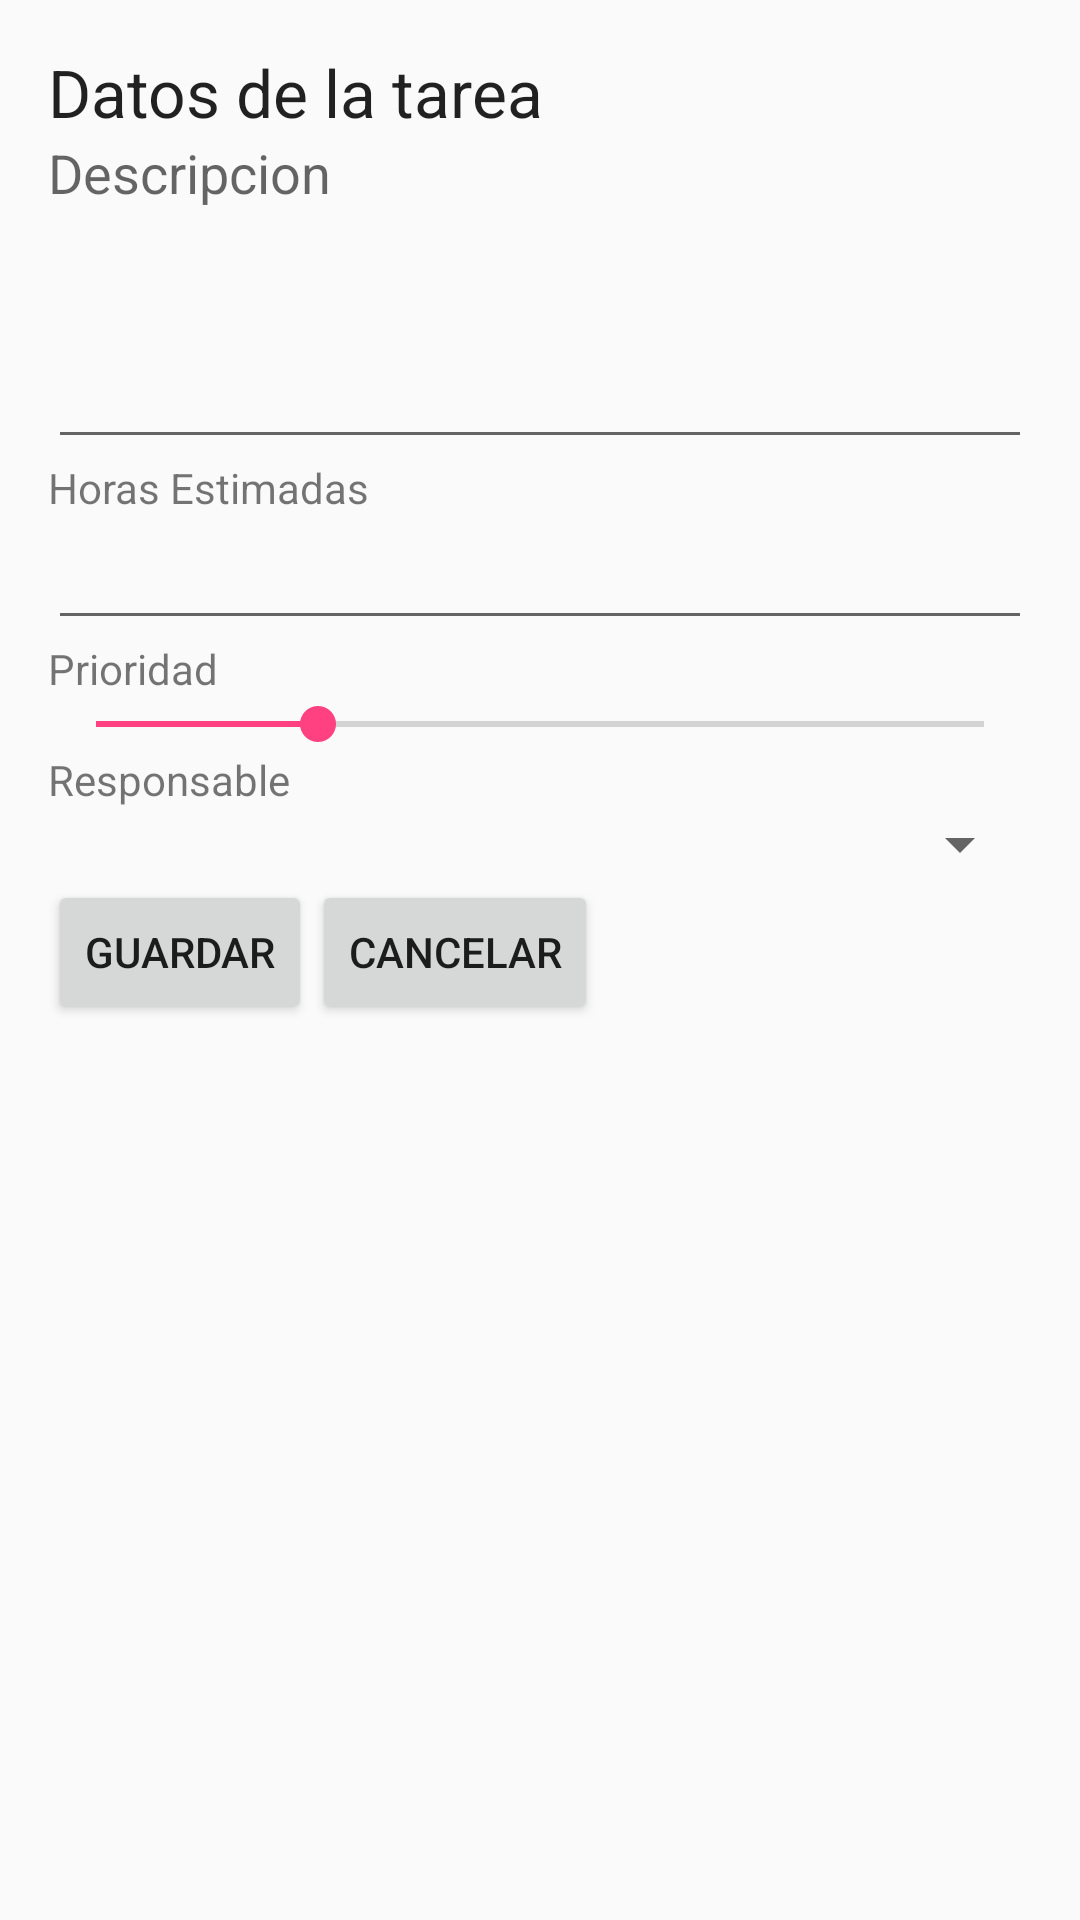

This screen was rendered from an Android layout file. Write that file and the resources it references.
<!-- AndroidManifest.xml: application theme AppTheme -->
<!-- res/layout/activity_alta_tarea.xml -->
<?xml version="1.0" encoding="utf-8"?>
<LinearLayout xmlns:android="http://schemas.android.com/apk/res/android"
    xmlns:tools="http://schemas.android.com/tools"
    android:orientation="vertical"
    android:layout_width="match_parent"
    android:layout_height="match_parent"
    android:paddingBottom="@dimen/activity_vertical_margin"
    android:paddingLeft="@dimen/activity_horizontal_margin"
    android:paddingRight="@dimen/activity_horizontal_margin"
    android:paddingTop="@dimen/activity_vertical_margin"
    tools:context="dam.isi.frsf.utn.edu.ar.lab05.AltaTareaActivity">

    <TextView
        android:layout_width="match_parent"
        android:layout_height="wrap_content"
        android:textAppearance="?android:attr/textAppearanceLarge"
        android:text="Datos de la tarea"
        android:id="@+id/textView" />

    <TextView
        android:layout_width="match_parent"
        android:layout_height="wrap_content"
        android:textAppearance="?android:attr/textAppearanceMedium"
        android:text="Descripcion"
        android:id="@+id/textView2"
        android:layout_marginEnd="70dp" />

    <EditText
        android:layout_width="match_parent"
        android:layout_height="wrap_content"
        android:id="@+id/editTextDescripcion"

        android:lines="3" />

    <TextView
        android:layout_width="match_parent"
        android:layout_height="wrap_content"
        android:textAppearance="?android:attr/textAppearanceSmall"
        android:text="Horas Estimadas"
        android:id="@+id/textView3" />

    <EditText
        android:layout_width="match_parent"
        android:layout_height="wrap_content"
        android:id="@+id/editTextHorasEstimadas"
        android:inputType="number" />

    <TextView
        android:layout_width="wrap_content"
        android:layout_height="wrap_content"
        android:textAppearance="?android:attr/textAppearanceSmall"
        android:text="Prioridad"
        android:id="@+id/textView4" />

    <SeekBar
        android:layout_width="match_parent"
        android:layout_height="wrap_content"
        android:id="@+id/seekBarPrioridad"
        android:max="4"
        android:progress="1"
        android:indeterminate="false" />

    <TextView
        android:layout_width="wrap_content"
        android:layout_height="wrap_content"
        android:textAppearance="?android:attr/textAppearanceSmall"
        android:text="Responsable"
        android:id="@+id/textView5" />

    <Spinner
        android:layout_width="match_parent"
        android:layout_height="wrap_content"
        android:id="@+id/spinnerReponsable" />
    <LinearLayout
        android:orientation="horizontal"
        android:layout_width="match_parent"
        android:layout_height="wrap_content">
    <Button
        android:layout_width="wrap_content"
        android:layout_height="wrap_content"
        android:text="@string/button_guardar"
        android:id="@+id/btnGuardar" />
    <Button
        android:layout_width="wrap_content"
        android:layout_height="wrap_content"
        android:text="@string/button_cancelar"
        android:id="@+id/btnCanelar" />
</LinearLayout>
    </LinearLayout>
<!-- resources referenced by this layout -->
<resources>
  <dimen name="activity_horizontal_margin">16dp</dimen>
  <dimen name="activity_vertical_margin">16dp</dimen>
  <string name="button_cancelar">Cancelar</string>
  <string name="button_guardar">Guardar</string>
  <style name="AppTheme" parent="Theme.AppCompat.Light.DarkActionBar">
          
          <item name="colorPrimary">@color/colorPrimary</item>
          <item name="colorPrimaryDark">@color/colorPrimaryDark</item>
          <item name="colorAccent">@color/colorAccent</item>
      </style>
  <color name="colorPrimary">#3F51B5</color>
  <color name="colorPrimaryDark">#303F9F</color>
  <color name="colorAccent">#FF4081</color>
</resources>
